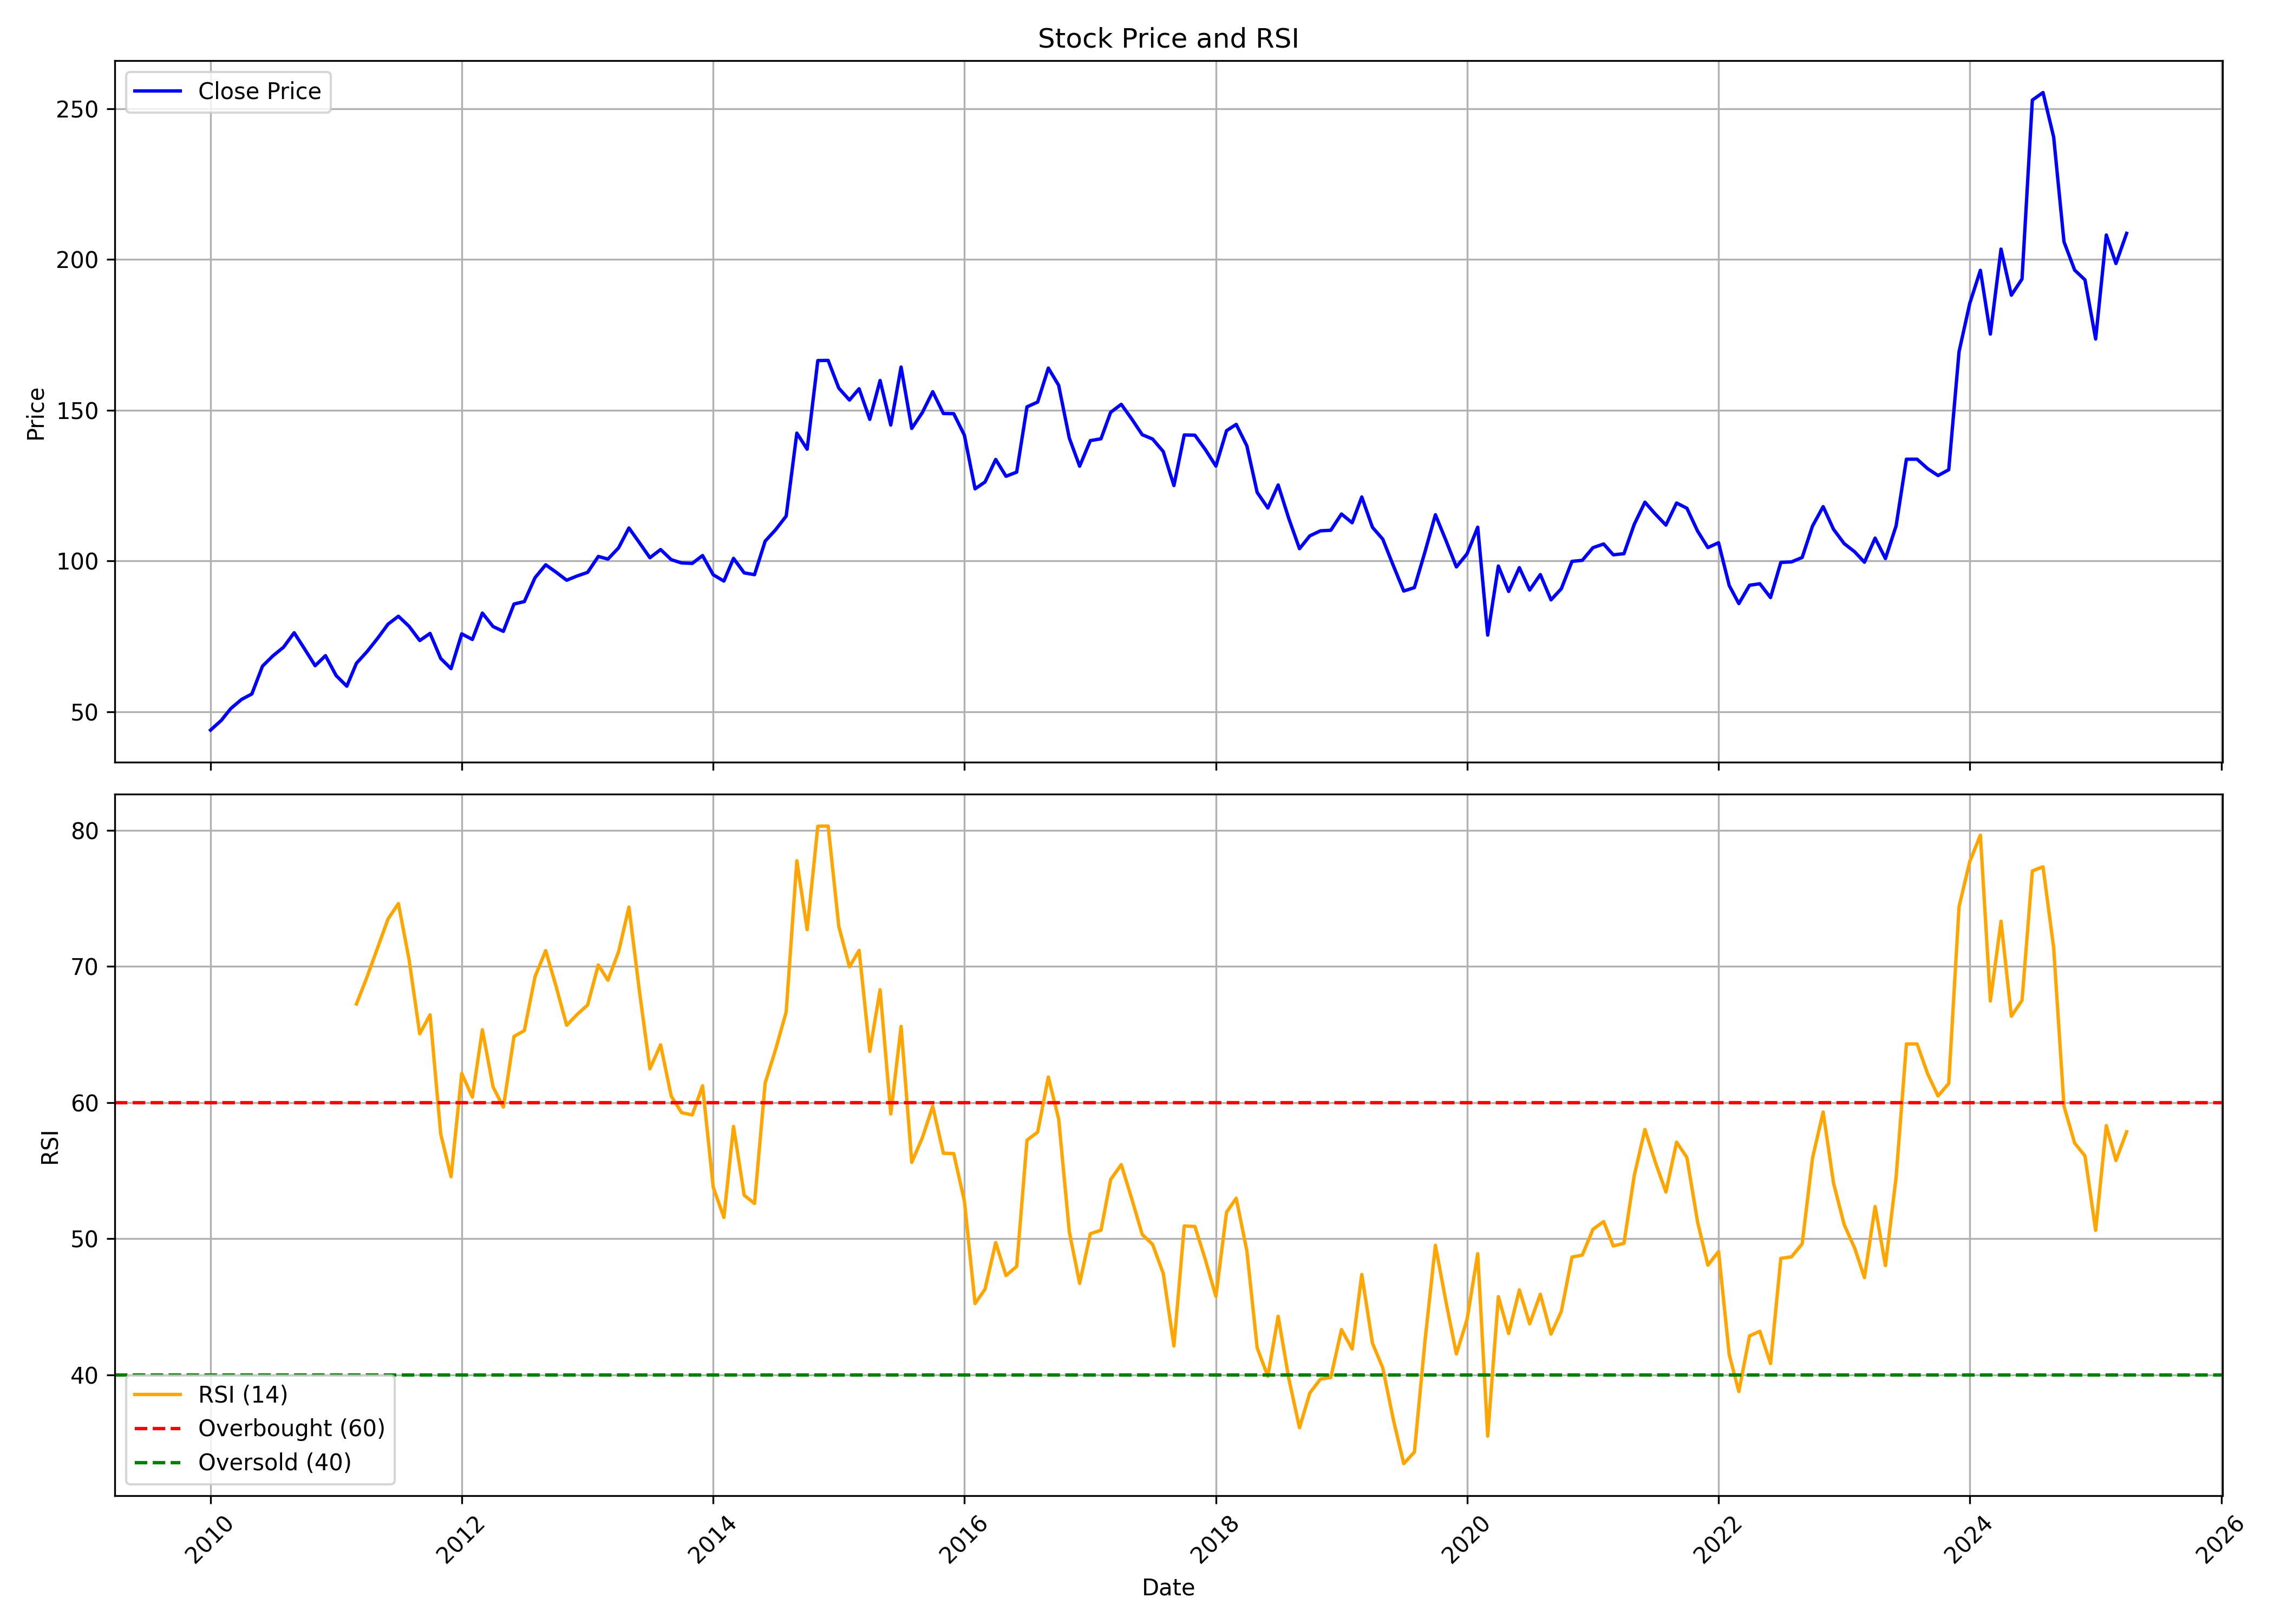

Values plotted in this chart, from the file beside it:
, Unnamed: 0, date, symbol, open, high, low, close, volume, rsi
0, 0, 2010-01-01, CASTROLIND, 43.82, 46.51, 42.81, 43.88, 9040896, 
1, 1, 2010-02-01, CASTROLIND, 44.11, 52.53, 43.84, 47.08, 30974664, 
2, 2, 2010-03-01, CASTROLIND, 47.8, 52.08, 45.51, 51.05, 15376536, 
3, 3, 2010-04-01, CASTROLIND, 51.2, 58.48, 51.13, 54.04, 14763212, 
4, 4, 2010-05-01, CASTROLIND, 53.48, 57.39, 51.64, 55.87, 4451800, 
5, 5, 2010-06-01, CASTROLIND, 55.55, 66.16, 54.7, 65.1, 8619644, 
6, 6, 2010-07-01, CASTROLIND, 64.83, 70.43, 60.78, 68.48, 8035684, 
7, 7, 2010-08-01, CASTROLIND, 69.88, 83.43, 67.37, 71.37, 15706764, 
8, 8, 2010-09-01, CASTROLIND, 71.52, 80.47, 69.18, 76.18, 13976996, 
9, 9, 2010-10-01, CASTROLIND, 76.31, 88.3, 68.1, 70.85, 11210284, 
10, 10, 2010-11-01, CASTROLIND, 71.27, 73.83, 62.1, 65.24, 6144384, 
11, 11, 2010-12-01, CASTROLIND, 66.24, 72.48, 65.25, 68.57, 6311620, 
12, 12, 2011-01-01, CASTROLIND, 68.25, 69.56, 60.15, 61.97, 3774184, 
13, 13, 2011-02-01, CASTROLIND, 62.55, 69.18, 55.24, 58.45, 4596336, 
14, 14, 2011-03-01, CASTROLIND, 59.78, 68.31, 57.91, 66.05, 3950188, 67.24
15, 15, 2011-04-01, CASTROLIND, 66.07, 73.6, 65.4, 69.94, 4911344, 69.24
16, 16, 2011-05-01, CASTROLIND, 70.48, 83.16, 67.5, 74.25, 16512800, 71.34
17, 17, 2011-06-01, CASTROLIND, 74.44, 80.01, 68.55, 79.04, 6059028, 73.5
18, 18, 2011-07-01, CASTROLIND, 80.89, 89.46, 80.6, 81.65, 19158396, 74.61
19, 19, 2011-08-01, CASTROLIND, 82.41, 86.5, 74.52, 78.3, 6156056, 70.5
20, 20, 2011-09-01, CASTROLIND, 79.4, 81.86, 72.5, 73.59, 5139244, 65.05
21, 21, 2011-10-01, CASTROLIND, 73.23, 76.93, 59.68, 75.95, 3114548, 66.45
22, 22, 2011-11-01, CASTROLIND, 74, 77.39, 63.21, 67.63, 5261512, 57.69
23, 23, 2011-12-01, CASTROLIND, 68.6, 69.67, 58.6, 64.26, 5880764, 54.56
24, 24, 2012-01-01, CASTROLIND, 64.75, 76, 61.82, 75.8, 6390824, 62.14
25, 25, 2012-02-01, CASTROLIND, 76, 77.38, 69.57, 73.95, 7191896, 60.4
26, 26, 2012-03-01, CASTROLIND, 73.54, 83.24, 73.23, 82.7, 6896852, 65.35
27, 27, 2012-04-01, CASTROLIND, 84.16, 85.86, 76.24, 78.24, 5508904, 61.16
28, 28, 2012-05-01, CASTROLIND, 78.2, 84.54, 76.31, 76.63, 4210088, 59.67
29, 29, 2012-06-01, CASTROLIND, 77.33, 86.09, 74.07, 85.7, 5549192, 64.86
30, 30, 2012-07-01, CASTROLIND, 86.11, 90.13, 81.73, 86.52, 14849404, 65.29
31, 31, 2012-08-01, CASTROLIND, 88.01, 100.6, 87.64, 94.42, 11999472, 69.24
32, 32, 2012-09-01, CASTROLIND, 95.46, 101.1, 86.3, 98.71, 11218790, 71.16
33, 33, 2012-10-01, CASTROLIND, 99.41, 107, 95.05, 96.29, 8320662, 68.56
34, 34, 2012-11-01, CASTROLIND, 95.8, 98.92, 92.45, 93.59, 4060764, 65.68
35, 35, 2012-12-01, CASTROLIND, 93.88, 96.4, 90.23, 94.99, 6482968, 66.46
36, 36, 2013-01-01, CASTROLIND, 95.08, 101, 93.09, 96.21, 9655960, 67.17
37, 37, 2013-02-01, CASTROLIND, 96.23, 102.6, 95.84, 101.5, 6800632, 70.11
38, 38, 2013-03-01, CASTROLIND, 102, 107.6, 93.91, 100.6, 6128236, 68.99
39, 39, 2013-04-01, CASTROLIND, 100.2, 105.6, 96.21, 104.4, 4538464, 71.09
40, 40, 2013-05-01, CASTROLIND, 105.6, 115.4, 103.9, 110.9, 5614508, 74.36
41, 41, 2013-06-01, CASTROLIND, 110.2, 119.3, 103, 106, 4653108, 68.09
42, 42, 2013-07-01, CASTROLIND, 106.5, 113.5, 100.2, 101.1, 4726980, 62.48
43, 43, 2013-08-01, CASTROLIND, 103.3, 106.3, 97.84, 103.8, 4011840, 64.24
44, 44, 2013-09-01, CASTROLIND, 105.5, 111.2, 99.69, 100.4, 4276608, 60.48
45, 45, 2013-10-01, CASTROLIND, 101.2, 103.1, 96.01, 99.33, 6018110, 59.27
46, 46, 2013-11-01, CASTROLIND, 98.97, 101, 93.09, 99.18, 4510902, 59.09
47, 47, 2013-12-01, CASTROLIND, 99.57, 103.4, 95.7, 101.8, 6048164, 61.24
48, 48, 2014-01-01, CASTROLIND, 101.8, 104, 92.63, 95.41, 7753112, 53.79
49, 49, 2014-02-01, CASTROLIND, 95.84, 98.86, 92.63, 93.31, 5564538, 51.57
50, 50, 2014-03-01, CASTROLIND, 93.31, 102.8, 92.44, 100.9, 1621894, 58.25
51, 51, 2014-04-01, CASTROLIND, 101.3, 101.4, 95.03, 96.04, 3845370, 53.2
52, 52, 2014-05-01, CASTROLIND, 96.04, 100.1, 91.82, 95.44, 10109650, 52.59
53, 53, 2014-06-01, CASTROLIND, 96.83, 115.5, 96.5, 106.6, 17825320, 61.45
54, 54, 2014-07-01, CASTROLIND, 107.1, 119.8, 103.8, 110.3, 25440164, 63.88
55, 55, 2014-08-01, CASTROLIND, 107.7, 119.5, 106.8, 114.9, 8397084, 66.65
56, 56, 2014-09-01, CASTROLIND, 116.1, 149.9, 116.1, 142.4, 16337220, 77.76
57, 57, 2014-10-01, CASTROLIND, 143.2, 149.2, 134.8, 137.1, 8327274, 72.7
58, 58, 2014-11-01, CASTROLIND, 139.3, 169.5, 135.7, 166.5, 21723338, 80.3
59, 59, 2014-12-01, CASTROLIND, 167.4, 180.4, 152.9, 166.5, 13501566, 80.31
... 124 more rows
